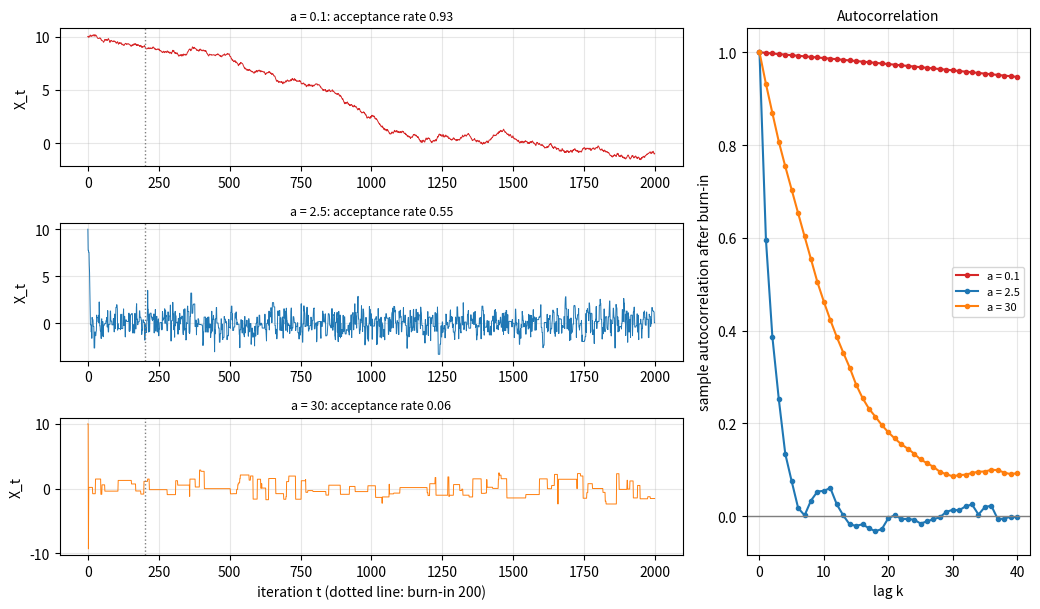

Reproduce this figure in Python.
"""Random walk Metropolis for the N(0, 1) target with uniform proposals on (x - a, x + a):
trace plots for a = 0.1, 2.5 and 30 started at x = 10, and the sample autocorrelations."""

import numpy as np
import matplotlib.pyplot as plt

rng = np.random.default_rng(0)
n = 2000
widths = (0.1, 2.5, 30.0)
colors = ("C3", "C0", "C1")


def rwm(a, x0=10.0):
    x = np.empty(n)
    x[0] = x0
    acc = 0
    for t in range(n - 1):
        y = x[t] + (2 * rng.uniform() - 1) * a
        if rng.uniform() < np.exp((x[t] ** 2 - y ** 2) / 2):
            x[t + 1] = y
            acc += 1
        else:
            x[t + 1] = x[t]
    return x, acc / (n - 1)


def acf(x, lags):
    x = x - x.mean()
    v = np.dot(x, x)
    return np.array([np.dot(x[: len(x) - k], x[k:]) / v for k in lags])


fig = plt.figure(figsize=(10.5, 6.2))
grid = fig.add_gridspec(3, 2, width_ratios=(2.2, 1))
lags = np.arange(0, 41)
ax_acf = fig.add_subplot(grid[:, 1])
burn = 200
for row, (a, col) in enumerate(zip(widths, colors)):
    chain, rate = rwm(a)
    ax = fig.add_subplot(grid[row, 0])
    ax.plot(chain, color=col, lw=0.7)
    ax.axvline(burn, color="C7", ls=":", lw=1)
    ax.set_ylabel("X_t")
    ax.set_title(f"a = {a:g}: acceptance rate {rate:.2f}", fontsize=9)
    ax.grid(alpha=0.3)
    if row == 2:
        ax.set_xlabel("iteration t (dotted line: burn-in 200)")
    ax_acf.plot(lags, acf(chain[burn:], lags), "o-", ms=3, color=col, label=f"a = {a:g}")
ax_acf.axhline(0, color="C7", lw=1)
ax_acf.set_xlabel("lag k")
ax_acf.set_ylabel("sample autocorrelation after burn-in")
ax_acf.set_title("Autocorrelation", fontsize=10)
ax_acf.legend(fontsize=8)
ax_acf.grid(alpha=0.3)
fig.tight_layout()
